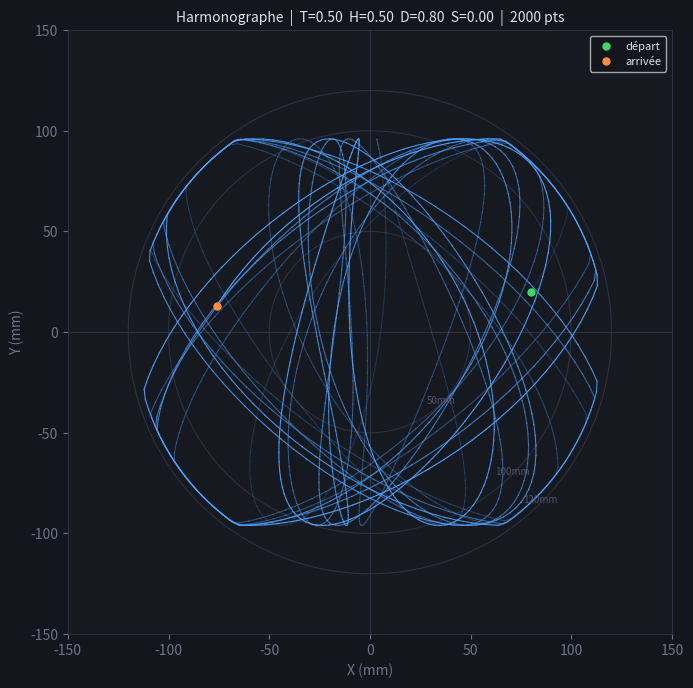

Python code for this plot:
#!/usr/bin/env python3
"""
╔══════════════════════════════════════════════════════════════════════╗
║        HARMONOGRAPHE — Simulateur texte / sans carte Mega           ║
║                                                                      ║
║  Simule l'algorithme de courbes sans aucun matériel.                 ║
║  Génère un fichier G-code et affiche la trajectoire (matplotlib).    ║
╚══════════════════════════════════════════════════════════════════════╝

Utilisation :
    python harmo_sim.py                        # valeurs par défaut
    python harmo_sim.py --temp 0.8 --hum 0.3   # capteurs simulés
    python harmo_sim.py --no-plot --gcode out.nc  # G-code seul

Dépendances :
    pip install matplotlib
"""

import argparse
import math
import sys

# ─── Constantes (identiques au firmware Arduino) ──────────────────────────
MACHINE_RADIUS_MM = 120.0
WORK_OFFSET_X     = 150.0   # Centre de la Shapeoko 2 (300×300mm)
WORK_OFFSET_Y     = 150.0
DT_DEFAULT        = 0.06    # Pas de temps en secondes
TWO_PI            = 2 * math.pi
OMEGA_BASE        = TWO_PI / 10.0  # Période de base = 10 s
PHI               = 1.6180339887
SQRT2             = math.sqrt(2)
SQRT3             = math.sqrt(3)

FREQ_TABLE_1 = [
    1.000, 1.002, PHI, 1.502, SQRT2, 2.004, PHI * PHI, SQRT3
]
FREQ_TABLE_2 = [
    1.5, PHI, 2.0, SQRT2 + 0.003, 2.503, PHI * PHI, 3.001, SQRT3 + 0.005
]
FREQ_TABLE_Y = [
    0.999, 1.333, PHI - 0.001, SQRT2 - 0.002,
    2.0 - 0.003, 2.5 + 0.001, SQRT3 - 0.001, 1.618 + 0.004
]

# ─── Fonctions utilitaires ────────────────────────────────────────────────

def smoothstep3(x):
    x = max(0.0, min(1.0, x))
    return x * x * x * (x * (x * 6.0 - 15.0) + 10.0)

def interp_table(table, norm_value):
    """Interpolation linéaire dans une table de fréquences."""
    n    = len(table) - 1
    idx  = norm_value * n
    i0   = int(idx)
    i1   = min(i0 + 1, n)
    frac = idx - i0
    return table[i0] * (1.0 - frac) + table[i1] * frac

# ─── Calcul des paramètres depuis les capteurs ───────────────────────────

def params_from_sensors(temp, hum, dist, snd):
    """
    Convertit les capteurs simulés (0.0-1.0) en paramètres de courbe.
    Même logique que curves_from_sensors() dans le firmware Arduino.
    """
    omega1 = interp_table(FREQ_TABLE_1, temp) * OMEGA_BASE
    omega2 = interp_table(FREQ_TABLE_2, hum)  * OMEGA_BASE
    y_idx  = (temp + hum) / 2.0
    omega3 = interp_table(FREQ_TABLE_Y, y_idx) * OMEGA_BASE

    dist_norm = 1.0 - dist
    phi1 = dist_norm * TWO_PI * 0.333
    phi2 = dist_norm * TWO_PI * 0.500 + 0.78
    phi3 = dist_norm * TWO_PI * 0.167

    amp1 = max(0.55 + snd * 0.30, 0.10)
    amp2 = max(1.0 - amp1, 0.10)
    amp3 = 0.80 + snd * 0.18

    sound_perturb = snd * 0.20
    perturb_freq1 = 7.391 * OMEGA_BASE
    perturb_freq2 = 5.742 * OMEGA_BASE

    feedrate = max(200.0, min(2500.0, (600.0 + temp * 800.0) * (0.5 + dist * 0.8)))

    return {
        "omega1": omega1, "omega2": omega2, "omega3": omega3,
        "phi1": phi1, "phi2": phi2, "phi3": phi3,
        "amp1": amp1, "amp2": amp2, "amp3": amp3,
        "sound_perturb": sound_perturb,
        "perturb_freq1": perturb_freq1, "perturb_freq2": perturb_freq2,
        "feedrate": feedrate,
    }

# ─── Calcul d'un point de la courbe ──────────────────────────────────────

def get_point(p, t):
    """
    Calcule (x, y) en mm depuis le centre pour le temps t.
    Formule : x = R·[A1·sin(ω1·t+φ1) + A2·sin(ω2·t+φ2)]
              y = R·[A3·sin(ω3·t+φ3)]
    """
    raw_x = (p["amp1"] * math.sin(p["omega1"] * t + p["phi1"])
           + p["amp2"] * math.sin(p["omega2"] * t + p["phi2"]))
    raw_y =  p["amp3"] * math.sin(p["omega3"] * t + p["phi3"])

    if p["sound_perturb"] > 0.001:
        dx = (p["sound_perturb"]
              * math.sin(p["perturb_freq1"] * t + 1.234)
              * math.sin(p["perturb_freq2"] * t * 0.7))
        dy = (p["sound_perturb"]
              * math.sin(p["perturb_freq2"] * t + 2.718)
              * math.sin(p["perturb_freq1"] * t * 0.6))
        raw_x += dx
        raw_y += dy

    x = raw_x * MACHINE_RADIUS_MM
    y = raw_y * MACHINE_RADIUS_MM

    r = math.sqrt(x * x + y * y)
    if r > MACHINE_RADIUS_MM * 0.97:
        scale = (MACHINE_RADIUS_MM * 0.97) / r
        x *= scale
        y *= scale

    return x, y

# ─── Génération de la trajectoire ────────────────────────────────────────

def generate_points(p, n_points, dt=DT_DEFAULT):
    """Génère n_points points de courbe et retourne deux listes xs, ys."""
    xs, ys = [], []
    t = 0.0
    for _ in range(n_points):
        x, y = get_point(p, t)
        xs.append(x)
        ys.append(y)
        t += dt
    return xs, ys

# ─── Export G-code ────────────────────────────────────────────────────────

def export_gcode(xs, ys, feedrate, filename):
    """
    Génère un fichier G-code compatible GRBL / Shapeoko 2.
    Coordonnées machine : centre_bac + (x, y) en mm.
    """
    with open(filename, "w") as f:
        f.write("; Harmonographe — simulation Python\n")
        f.write(f"; Points : {len(xs)}\n")
        f.write(f"; Zone de travail : 300x300mm, centre = ({WORK_OFFSET_X},{WORK_OFFSET_Y})\n")
        f.write(";\n")
        f.write("G90 G21 G17  ; Absolu, mm, plan XY\n")
        f.write("M5           ; Broche off\n")

        # Déplacement rapide vers le premier point
        x0 = max(5.0, min(295.0, xs[0] + WORK_OFFSET_X))
        y0 = max(5.0, min(295.0, ys[0] + WORK_OFFSET_Y))
        f.write(f"G0 X{x0:.3f} Y{y0:.3f}  ; Aller au départ\n")

        # Tracé
        for x_mm, y_mm in zip(xs, ys):
            mx = max(5.0, min(295.0, x_mm + WORK_OFFSET_X))
            my = max(5.0, min(295.0, y_mm + WORK_OFFSET_Y))
            f.write(f"G1 X{mx:.3f} Y{my:.3f} F{feedrate:.0f}\n")

        # Retour centre
        f.write(f"G1 X{WORK_OFFSET_X:.3f} Y{WORK_OFFSET_Y:.3f} F{feedrate:.0f}  ; Retour centre\n")
        f.write("M2  ; Fin programme\n")

    print(f"G-code exporté : {filename}  ({len(xs)} lignes)")

# ─── Affichage console ────────────────────────────────────────────────────

def print_summary(temp, hum, dist, snd, p, n_points):
    print()
    print("┌────────────────────────────────────────────────────┐")
    print("│          HARMONOGRAPHE — Simulation                │")
    print("├────────────────────────────────────────────────────┤")
    print(f"│  Capteurs simulés :                                │")
    print(f"│    Température : {temp:.2f}  (0=froid, 1=chaud)        │")
    print(f"│    Humidité    : {hum:.2f}  (0=sec,   1=humide)      │")
    print(f"│    Distance    : {dist:.2f}  (0=proche, 1=loin)       │")
    print(f"│    Son         : {snd:.2f}  (0=silence, 1=fort)      │")
    print("├────────────────────────────────────────────────────┤")
    print(f"│  Paramètres calculés :                             │")
    print(f"│    ω1 = {p['omega1']:.4f} rad/s   (pendule X principal)  │")
    print(f"│    ω2 = {p['omega2']:.4f} rad/s   (pendule X secondaire) │")
    print(f"│    ω3 = {p['omega3']:.4f} rad/s   (pendule Y)            │")
    print(f"│    φ1 = {math.degrees(p['phi1']):.1f}°  φ2 = {math.degrees(p['phi2']):.1f}°  φ3 = {math.degrees(p['phi3']):.1f}°         │")
    print(f"│    A1 = {p['amp1']:.2f}  A2 = {p['amp2']:.2f}  A3 = {p['amp3']:.2f}           │")
    print(f"│    Perturbation son : {p['sound_perturb']:.3f}                    │")
    print(f"│    Vitesse : {p['feedrate']:.0f} mm/min                    │")
    print("├────────────────────────────────────────────────────┤")
    print(f"│  Points générés : {n_points:<5}                          │")
    print(f"│  Durée simulée  : {n_points * DT_DEFAULT:.1f} s                       │")
    print("└────────────────────────────────────────────────────┘")
    print()

# ─── Affichage ASCII (aperçu terminal, sans matplotlib) ──────────────────

def print_ascii_preview(xs, ys, width=60, height=24):
    """Rendu ASCII grossier de la courbe dans le terminal."""
    grid = [[" "] * width for _ in range(height)]

    for x, y in zip(xs, ys):
        col = int((x / MACHINE_RADIUS_MM + 1.0) / 2.0 * (width  - 1))
        row = int((1.0 - (y / MACHINE_RADIUS_MM + 1.0) / 2.0) * (height - 1))
        col = max(0, min(width  - 1, col))
        row = max(0, min(height - 1, row))
        grid[row][col] = "·"

    # Marquer le centre
    cx = width  // 2
    cy = height // 2
    grid[cy][cx] = "+"

    print("  ┌" + "─" * width + "┐")
    for row in grid:
        print("  │" + "".join(row) + "│")
    print("  └" + "─" * width + "┘")
    print(f"  Zone ±{MACHINE_RADIUS_MM:.0f}mm  (+= centre)")
    print()

# ─── Affichage graphique (matplotlib) ────────────────────────────────────

def show_plot(xs, ys, temp, hum, dist, snd):
    try:
        import matplotlib.pyplot as plt
        import matplotlib.patches as patches
        import numpy as np
    except ImportError:
        print("matplotlib non installé — aperçu ASCII uniquement.")
        print("  pip install matplotlib")
        return

    fig, ax = plt.subplots(figsize=(7, 7))
    fig.patch.set_facecolor("#14161e")
    ax.set_facecolor("#161920")

    # Cercles de référence
    for r in [50, 100, 120]:
        circle = plt.Circle((0, 0), r, color="#2d3040", fill=False, linewidth=0.8)
        ax.add_patch(circle)
        ax.text(r * 0.707, -r * 0.707, f"{r}mm",
                color="#505568", fontsize=7, ha="center")

    # Axes
    ax.axhline(0, color="#2d3040", linewidth=0.8)
    ax.axvline(0, color="#2d3040", linewidth=0.8)

    # Courbe (dégradé de couleur selon le temps)
    n = len(xs)
    for i in range(1, n):
        alpha = 0.15 + 0.85 * (i / n)
        ax.plot(xs[i-1:i+1], ys[i-1:i+1],
                color=(0.31, 0.63, 1.0, alpha), linewidth=0.8)

    # Point de départ / arrivée
    ax.plot(xs[0],  ys[0],  "o", color="#3cdc64", markersize=5, label="départ")
    ax.plot(xs[-1], ys[-1], "o", color="#ff8c3c", markersize=5, label="arrivée")

    ax.set_xlim(-150, 150)
    ax.set_ylim(-150, 150)
    ax.set_aspect("equal")
    ax.set_xlabel("X (mm)", color="#6e7388")
    ax.set_ylabel("Y (mm)", color="#6e7388")
    ax.tick_params(colors="#6e7388")
    for spine in ax.spines.values():
        spine.set_edgecolor("#2d3040")

    title = (f"Harmonographe  |  T={temp:.2f}  H={hum:.2f}  "
             f"D={dist:.2f}  S={snd:.2f}  |  {n} pts")
    ax.set_title(title, color="#dce1f0", fontsize=10)
    ax.legend(facecolor="#14161e", labelcolor="#dce1f0", fontsize=8)

    plt.tight_layout()
    plt.show()

# ─── main() ──────────────────────────────────────────────────────────────

def main():
    parser = argparse.ArgumentParser(
        description="Simulateur harmonographe — sans carte Mega")
    parser.add_argument("--temp",    type=float, default=0.5,
                        help="Température simulée [0.0-1.0] (défaut 0.5)")
    parser.add_argument("--hum",     type=float, default=0.5,
                        help="Humidité simulée [0.0-1.0] (défaut 0.5)")
    parser.add_argument("--dist",    type=float, default=0.8,
                        help="Distance simulée [0.0-1.0] (défaut 0.8)")
    parser.add_argument("--snd",     type=float, default=0.0,
                        help="Son simulé [0.0-1.0] (défaut 0.0)")
    parser.add_argument("--points",  type=int,   default=2000,
                        help="Nombre de points à générer (défaut 2000)")
    parser.add_argument("--gcode",   type=str,   default=None,
                        help="Fichier G-code de sortie (ex: courbe.nc)")
    parser.add_argument("--no-plot", action="store_true",
                        help="Désactiver l'affichage graphique")
    parser.add_argument("--ascii",   action="store_true",
                        help="Forcer l'aperçu ASCII dans le terminal")
    args = parser.parse_args()

    # Clamp des valeurs
    temp = max(0.0, min(1.0, args.temp))
    hum  = max(0.0, min(1.0, args.hum))
    dist = max(0.0, min(1.0, args.dist))
    snd  = max(0.0, min(1.0, args.snd))

    # Calcul des paramètres
    p = params_from_sensors(temp, hum, dist, snd)

    # Résumé console
    print_summary(temp, hum, dist, snd, p, args.points)

    # Génération des points
    print(f"Calcul de {args.points} points...")
    xs, ys = generate_points(p, args.points)
    print(f"  X : [{min(xs):.1f}, {max(xs):.1f}] mm")
    print(f"  Y : [{min(ys):.1f}, {max(ys):.1f}] mm")
    print()

    # Aperçu ASCII
    if args.ascii or args.no_plot:
        print_ascii_preview(xs, ys)

    # Export G-code
    if args.gcode:
        export_gcode(xs, ys, p["feedrate"], args.gcode)

    # Graphique matplotlib
    if not args.no_plot:
        show_plot(xs, ys, temp, hum, dist, snd)
    else:
        print("(--no-plot : affichage graphique désactivé)")

if __name__ == "__main__":
    main()
